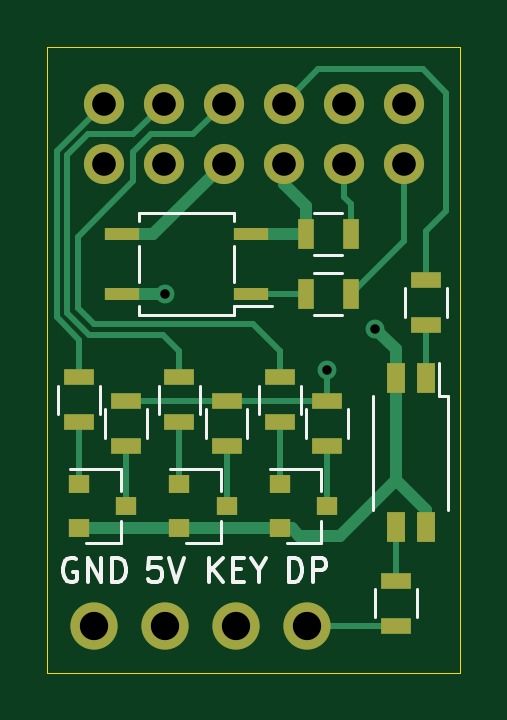
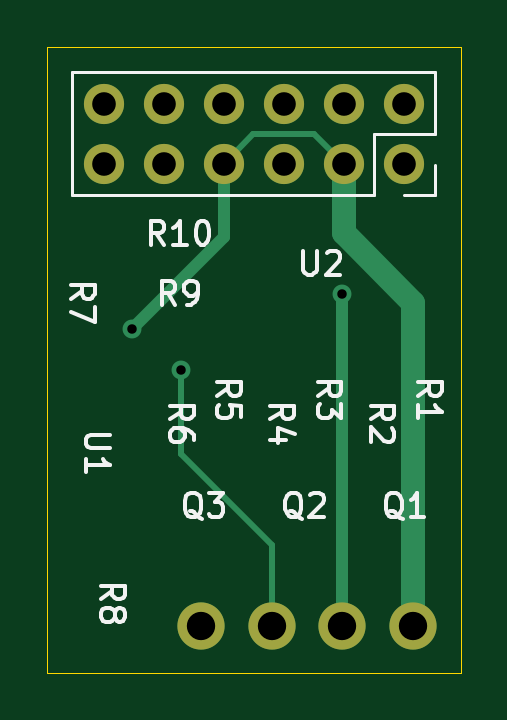
Circuit board: 11 layer files. Board 17.5 x 26.5 mm.
- bottom_copper: bluetooth-board-B_Cu.gbl (2077 bytes)
- bottom_mask: bluetooth-board-B_Mask.gbs (948 bytes)
- paste: bluetooth-board-B_Paste.gbp (502 bytes)
- bottom_silk: bluetooth-board-B_SilkS.gbo (11679 bytes)
- outline: bluetooth-board-Edge_Cuts.gm1 (730 bytes)
- top_copper: bluetooth-board-F_Cu.gtl (5643 bytes)
- top_mask: bluetooth-board-F_Mask.gts (2011 bytes)
- paste: bluetooth-board-F_Paste.gtp (1565 bytes)
- top_silk: bluetooth-board-F_SilkS.gto (6478 bytes)
- drill: bluetooth-board-NPTH.drl (273 bytes)
- drill: bluetooth-board-PTH.drl (560 bytes)

=== bottom_copper: bluetooth-board-B_Cu.gbl ===
G04 #@! TF.GenerationSoftware,KiCad,Pcbnew,(5.1.7)-1*
G04 #@! TF.CreationDate,2022-03-16T13:26:47+01:00*
G04 #@! TF.ProjectId,bluetooth-board,626c7565-746f-46f7-9468-2d626f617264,rev?*
G04 #@! TF.SameCoordinates,Original*
G04 #@! TF.FileFunction,Copper,L2,Bot*
G04 #@! TF.FilePolarity,Positive*
%FSLAX46Y46*%
G04 Gerber Fmt 4.6, Leading zero omitted, Abs format (unit mm)*
G04 Created by KiCad (PCBNEW (5.1.7)-1) date 2022-03-16 13:26:47*
%MOMM*%
%LPD*%
G01*
G04 APERTURE LIST*
G04 #@! TA.AperFunction,ComponentPad*
%ADD10C,2.000000*%
G04 #@! TD*
G04 #@! TA.AperFunction,ComponentPad*
%ADD11O,1.700000X1.700000*%
G04 #@! TD*
G04 #@! TA.AperFunction,ViaPad*
%ADD12C,0.800000*%
G04 #@! TD*
G04 #@! TA.AperFunction,Conductor*
%ADD13C,1.000000*%
G04 #@! TD*
G04 #@! TA.AperFunction,Conductor*
%ADD14C,0.500000*%
G04 #@! TD*
G04 #@! TA.AperFunction,Conductor*
%ADD15C,0.250000*%
G04 #@! TD*
G04 APERTURE END LIST*
D10*
X26100000Y-39310000D03*
X23100000Y-39310000D03*
X20100000Y-39310000D03*
X17100000Y-39310000D03*
D11*
X17500000Y-19750000D03*
X17500000Y-17210000D03*
X20040000Y-19750000D03*
X20040000Y-17210000D03*
X22580000Y-19750000D03*
X22580000Y-17210000D03*
X25120000Y-19750000D03*
X25120000Y-17210000D03*
X27660000Y-19750000D03*
X27660000Y-17210000D03*
X30200000Y-19750000D03*
X30200000Y-17210000D03*
D12*
X29000000Y-26750000D03*
X26950000Y-28500000D03*
X20100000Y-25270000D03*
D13*
X17100000Y-39310000D02*
X17100000Y-25650000D01*
X20040000Y-22710000D02*
X20040000Y-19750000D01*
X17100000Y-25650000D02*
X20040000Y-22710000D01*
D14*
X25120000Y-22870000D02*
X25120000Y-19750000D01*
X29000000Y-26750000D02*
X25120000Y-22870000D01*
X25120000Y-19750000D02*
X25120000Y-19370000D01*
D15*
X25120000Y-19750000D02*
X23870000Y-18500000D01*
X21290000Y-18500000D02*
X20040000Y-19750000D01*
X23870000Y-18500000D02*
X21290000Y-18500000D01*
X26950000Y-28500000D02*
X26950000Y-32050000D01*
X26950000Y-32050000D02*
X23100000Y-35900000D01*
X23100000Y-35900000D02*
X23100000Y-39310000D01*
D14*
X20100000Y-39310000D02*
X20100000Y-25270000D01*
X20100000Y-25270000D02*
X20100000Y-25270000D01*
M02*

=== bottom_mask: bluetooth-board-B_Mask.gbs ===
G04 #@! TF.GenerationSoftware,KiCad,Pcbnew,(5.1.7)-1*
G04 #@! TF.CreationDate,2022-03-16T13:26:47+01:00*
G04 #@! TF.ProjectId,bluetooth-board,626c7565-746f-46f7-9468-2d626f617264,rev?*
G04 #@! TF.SameCoordinates,Original*
G04 #@! TF.FileFunction,Soldermask,Bot*
G04 #@! TF.FilePolarity,Negative*
%FSLAX46Y46*%
G04 Gerber Fmt 4.6, Leading zero omitted, Abs format (unit mm)*
G04 Created by KiCad (PCBNEW (5.1.7)-1) date 2022-03-16 13:26:47*
%MOMM*%
%LPD*%
G01*
G04 APERTURE LIST*
%ADD10C,2.000000*%
%ADD11O,1.700000X1.700000*%
G04 APERTURE END LIST*
D10*
X26100000Y-39310000D03*
X23100000Y-39310000D03*
X20100000Y-39310000D03*
X17100000Y-39310000D03*
D11*
X17500000Y-19750000D03*
X17500000Y-17210000D03*
X20040000Y-19750000D03*
X20040000Y-17210000D03*
X22580000Y-19750000D03*
X22580000Y-17210000D03*
X25120000Y-19750000D03*
X25120000Y-17210000D03*
X27660000Y-19750000D03*
X27660000Y-17210000D03*
X30200000Y-19750000D03*
X30200000Y-17210000D03*
M02*

=== paste: bluetooth-board-B_Paste.gbp ===
G04 #@! TF.GenerationSoftware,KiCad,Pcbnew,(5.1.7)-1*
G04 #@! TF.CreationDate,2022-03-16T13:26:47+01:00*
G04 #@! TF.ProjectId,bluetooth-board,626c7565-746f-46f7-9468-2d626f617264,rev?*
G04 #@! TF.SameCoordinates,Original*
G04 #@! TF.FileFunction,Paste,Bot*
G04 #@! TF.FilePolarity,Positive*
%FSLAX46Y46*%
G04 Gerber Fmt 4.6, Leading zero omitted, Abs format (unit mm)*
G04 Created by KiCad (PCBNEW (5.1.7)-1) date 2022-03-16 13:26:47*
%MOMM*%
%LPD*%
G01*
G04 APERTURE LIST*
G04 APERTURE END LIST*
M02*

=== bottom_silk: bluetooth-board-B_SilkS.gbo (11679 bytes, source omitted) ===
=== outline: bluetooth-board-Edge_Cuts.gm1 ===
G04 #@! TF.GenerationSoftware,KiCad,Pcbnew,(5.1.7)-1*
G04 #@! TF.CreationDate,2022-03-16T13:26:47+01:00*
G04 #@! TF.ProjectId,bluetooth-board,626c7565-746f-46f7-9468-2d626f617264,rev?*
G04 #@! TF.SameCoordinates,Original*
G04 #@! TF.FileFunction,Profile,NP*
%FSLAX46Y46*%
G04 Gerber Fmt 4.6, Leading zero omitted, Abs format (unit mm)*
G04 Created by KiCad (PCBNEW (5.1.7)-1) date 2022-03-16 13:26:47*
%MOMM*%
%LPD*%
G01*
G04 APERTURE LIST*
G04 #@! TA.AperFunction,Profile*
%ADD10C,0.050000*%
G04 #@! TD*
G04 APERTURE END LIST*
D10*
X15100000Y-41310000D02*
X15100000Y-14810000D01*
X32600000Y-41310000D02*
X15100000Y-41310000D01*
X32600000Y-14810000D02*
X32600000Y-41310000D01*
X15100000Y-14810000D02*
X32600000Y-14810000D01*
M02*

=== top_copper: bluetooth-board-F_Cu.gtl ===
G04 #@! TF.GenerationSoftware,KiCad,Pcbnew,(5.1.7)-1*
G04 #@! TF.CreationDate,2022-03-16T13:26:47+01:00*
G04 #@! TF.ProjectId,bluetooth-board,626c7565-746f-46f7-9468-2d626f617264,rev?*
G04 #@! TF.SameCoordinates,Original*
G04 #@! TF.FileFunction,Copper,L1,Top*
G04 #@! TF.FilePolarity,Positive*
%FSLAX46Y46*%
G04 Gerber Fmt 4.6, Leading zero omitted, Abs format (unit mm)*
G04 Created by KiCad (PCBNEW (5.1.7)-1) date 2022-03-16 13:26:47*
%MOMM*%
%LPD*%
G01*
G04 APERTURE LIST*
G04 #@! TA.AperFunction,SMDPad,CuDef*
%ADD10R,0.800000X1.300000*%
G04 #@! TD*
G04 #@! TA.AperFunction,SMDPad,CuDef*
%ADD11R,1.450000X0.550000*%
G04 #@! TD*
G04 #@! TA.AperFunction,SMDPad,CuDef*
%ADD12R,0.700000X1.300000*%
G04 #@! TD*
G04 #@! TA.AperFunction,ComponentPad*
%ADD13C,2.000000*%
G04 #@! TD*
G04 #@! TA.AperFunction,SMDPad,CuDef*
%ADD14R,1.300000X0.700000*%
G04 #@! TD*
G04 #@! TA.AperFunction,SMDPad,CuDef*
%ADD15R,0.900000X0.800000*%
G04 #@! TD*
G04 #@! TA.AperFunction,ComponentPad*
%ADD16O,1.700000X1.700000*%
G04 #@! TD*
G04 #@! TA.AperFunction,ViaPad*
%ADD17C,0.800000*%
G04 #@! TD*
G04 #@! TA.AperFunction,Conductor*
%ADD18C,0.250000*%
G04 #@! TD*
G04 #@! TA.AperFunction,Conductor*
%ADD19C,0.500000*%
G04 #@! TD*
G04 APERTURE END LIST*
D10*
X31140000Y-35150000D03*
X29860000Y-35150000D03*
X29860000Y-28850000D03*
X31140000Y-28850000D03*
D11*
X23750000Y-25270000D03*
X23750000Y-22730000D03*
X18250000Y-22730000D03*
X18250000Y-25270000D03*
D12*
X26050000Y-25270000D03*
X27950000Y-25270000D03*
D13*
X26100000Y-39310000D03*
X23100000Y-39310000D03*
X20100000Y-39310000D03*
X17100000Y-39310000D03*
D14*
X29860000Y-39310000D03*
X29860000Y-37410000D03*
X31140000Y-24690000D03*
X31140000Y-26590000D03*
D12*
X26050000Y-22730000D03*
X27950000Y-22730000D03*
D14*
X26950000Y-31700000D03*
X26950000Y-29800000D03*
X24950000Y-30700000D03*
X24950000Y-28800000D03*
X22700000Y-31700000D03*
X22700000Y-29800000D03*
X20700000Y-30700000D03*
X20700000Y-28800000D03*
X18450000Y-31700000D03*
X18450000Y-29800000D03*
X16450000Y-30700000D03*
X16450000Y-28800000D03*
D15*
X24950000Y-33300000D03*
X24950000Y-35200000D03*
X26950000Y-34250000D03*
X20700000Y-33300000D03*
X20700000Y-35200000D03*
X22700000Y-34250000D03*
X16450000Y-33300000D03*
X16450000Y-35200000D03*
X18450000Y-34250000D03*
D16*
X17500000Y-19750000D03*
X17500000Y-17210000D03*
X20040000Y-19750000D03*
X20040000Y-17210000D03*
X22580000Y-19750000D03*
X22580000Y-17210000D03*
X25120000Y-19750000D03*
X25120000Y-17210000D03*
X27660000Y-19750000D03*
X27660000Y-17210000D03*
X30200000Y-19750000D03*
X30200000Y-17210000D03*
D17*
X29000000Y-26750000D03*
X26950000Y-28500000D03*
X20100000Y-25270000D03*
D18*
X16450000Y-30700000D02*
X16450000Y-33300000D01*
X20700000Y-30700000D02*
X20700000Y-33300000D01*
X24950000Y-30700000D02*
X24950000Y-33300000D01*
D19*
X16450000Y-35200000D02*
X24950000Y-35200000D01*
X24950000Y-35200000D02*
X25450000Y-35200000D01*
X25450000Y-35200000D02*
X25750000Y-35500000D01*
X25750000Y-35500000D02*
X27500000Y-35500000D01*
X29860000Y-33140000D02*
X29860000Y-28850000D01*
X27500000Y-35500000D02*
X29860000Y-33140000D01*
X31140000Y-34420000D02*
X29860000Y-33140000D01*
X31140000Y-35150000D02*
X31140000Y-34420000D01*
X29860000Y-28850000D02*
X29860000Y-27610000D01*
X29860000Y-27610000D02*
X29000000Y-26750000D01*
X23750000Y-22730000D02*
X26050000Y-22730000D01*
X25120000Y-19750000D02*
X25120000Y-20620000D01*
X26050000Y-21550000D02*
X26050000Y-22730000D01*
X25120000Y-20620000D02*
X26050000Y-21550000D01*
D18*
X26950000Y-29800000D02*
X26950000Y-28550000D01*
X18450000Y-29800000D02*
X26950000Y-29800000D01*
X31140000Y-26590000D02*
X31140000Y-28850000D01*
X29860000Y-35150000D02*
X29860000Y-37410000D01*
X18450000Y-31700000D02*
X18450000Y-34250000D01*
X22700000Y-31700000D02*
X22700000Y-34250000D01*
X26950000Y-31700000D02*
X26950000Y-34250000D01*
X15500000Y-19210000D02*
X17500000Y-17210000D01*
X15500000Y-26250000D02*
X15500000Y-19210000D01*
X16450000Y-27200000D02*
X15500000Y-26250000D01*
X16450000Y-28800000D02*
X16450000Y-27200000D01*
X20700000Y-28800000D02*
X20700000Y-27700000D01*
X20700000Y-27700000D02*
X20000000Y-27000000D01*
X20000000Y-27000000D02*
X16886410Y-27000000D01*
X16886410Y-27000000D02*
X15950010Y-26063600D01*
X15950010Y-26063600D02*
X15950010Y-19396400D01*
X15950010Y-19396400D02*
X16846410Y-18500000D01*
X18750000Y-18500000D02*
X20040000Y-17210000D01*
X16846410Y-18500000D02*
X18750000Y-18500000D01*
D19*
X19600000Y-22730000D02*
X22580000Y-19750000D01*
X18250000Y-22730000D02*
X19600000Y-22730000D01*
D18*
X19500000Y-18500000D02*
X21290000Y-18500000D01*
X18750000Y-19250000D02*
X19500000Y-18500000D01*
X16400020Y-22849980D02*
X18750000Y-20500000D01*
X18750000Y-20500000D02*
X18750000Y-19250000D01*
X16400020Y-25877200D02*
X16400020Y-22849980D01*
X17072810Y-26549990D02*
X16400020Y-25877200D01*
X23799990Y-26549990D02*
X17072810Y-26549990D01*
X24950000Y-27700000D02*
X23799990Y-26549990D01*
X21290000Y-18500000D02*
X22580000Y-17210000D01*
X24950000Y-28800000D02*
X24950000Y-27700000D01*
X31140000Y-24690000D02*
X31140000Y-22610000D01*
X31140000Y-22610000D02*
X32000000Y-21750000D01*
X32000000Y-21750000D02*
X32000000Y-16750000D01*
X32000000Y-16750000D02*
X31000000Y-15750000D01*
X26580000Y-15750000D02*
X25120000Y-17210000D01*
X31000000Y-15750000D02*
X26580000Y-15750000D01*
X27950000Y-22730000D02*
X27950000Y-21450000D01*
X27660000Y-21160000D02*
X27660000Y-19750000D01*
X27950000Y-21450000D02*
X27660000Y-21160000D01*
X30200000Y-23020000D02*
X27950000Y-25270000D01*
X30200000Y-19750000D02*
X30200000Y-23020000D01*
X29860000Y-39310000D02*
X26100000Y-39310000D01*
D19*
X18250000Y-25270000D02*
X20100000Y-25270000D01*
D18*
X23750000Y-25270000D02*
X26050000Y-25270000D01*
M02*

=== top_mask: bluetooth-board-F_Mask.gts ===
G04 #@! TF.GenerationSoftware,KiCad,Pcbnew,(5.1.7)-1*
G04 #@! TF.CreationDate,2022-03-16T13:26:47+01:00*
G04 #@! TF.ProjectId,bluetooth-board,626c7565-746f-46f7-9468-2d626f617264,rev?*
G04 #@! TF.SameCoordinates,Original*
G04 #@! TF.FileFunction,Soldermask,Top*
G04 #@! TF.FilePolarity,Negative*
%FSLAX46Y46*%
G04 Gerber Fmt 4.6, Leading zero omitted, Abs format (unit mm)*
G04 Created by KiCad (PCBNEW (5.1.7)-1) date 2022-03-16 13:26:47*
%MOMM*%
%LPD*%
G01*
G04 APERTURE LIST*
%ADD10R,0.800000X1.300000*%
%ADD11R,1.450000X0.550000*%
%ADD12R,0.700000X1.300000*%
%ADD13C,2.000000*%
%ADD14R,1.300000X0.700000*%
%ADD15R,0.900000X0.800000*%
%ADD16O,1.700000X1.700000*%
G04 APERTURE END LIST*
D10*
X31140000Y-35150000D03*
X29860000Y-35150000D03*
X29860000Y-28850000D03*
X31140000Y-28850000D03*
D11*
X23750000Y-25270000D03*
X23750000Y-22730000D03*
X18250000Y-22730000D03*
X18250000Y-25270000D03*
D12*
X26050000Y-25270000D03*
X27950000Y-25270000D03*
D13*
X26100000Y-39310000D03*
X23100000Y-39310000D03*
X20100000Y-39310000D03*
X17100000Y-39310000D03*
D14*
X29860000Y-39310000D03*
X29860000Y-37410000D03*
X31140000Y-24690000D03*
X31140000Y-26590000D03*
D12*
X26050000Y-22730000D03*
X27950000Y-22730000D03*
D14*
X26950000Y-31700000D03*
X26950000Y-29800000D03*
X24950000Y-30700000D03*
X24950000Y-28800000D03*
X22700000Y-31700000D03*
X22700000Y-29800000D03*
X20700000Y-30700000D03*
X20700000Y-28800000D03*
X18450000Y-31700000D03*
X18450000Y-29800000D03*
X16450000Y-30700000D03*
X16450000Y-28800000D03*
D15*
X24950000Y-33300000D03*
X24950000Y-35200000D03*
X26950000Y-34250000D03*
X20700000Y-33300000D03*
X20700000Y-35200000D03*
X22700000Y-34250000D03*
X16450000Y-33300000D03*
X16450000Y-35200000D03*
X18450000Y-34250000D03*
D16*
X17500000Y-19750000D03*
X17500000Y-17210000D03*
X20040000Y-19750000D03*
X20040000Y-17210000D03*
X22580000Y-19750000D03*
X22580000Y-17210000D03*
X25120000Y-19750000D03*
X25120000Y-17210000D03*
X27660000Y-19750000D03*
X27660000Y-17210000D03*
X30200000Y-19750000D03*
X30200000Y-17210000D03*
M02*

=== paste: bluetooth-board-F_Paste.gtp ===
G04 #@! TF.GenerationSoftware,KiCad,Pcbnew,(5.1.7)-1*
G04 #@! TF.CreationDate,2022-03-16T13:26:47+01:00*
G04 #@! TF.ProjectId,bluetooth-board,626c7565-746f-46f7-9468-2d626f617264,rev?*
G04 #@! TF.SameCoordinates,Original*
G04 #@! TF.FileFunction,Paste,Top*
G04 #@! TF.FilePolarity,Positive*
%FSLAX46Y46*%
G04 Gerber Fmt 4.6, Leading zero omitted, Abs format (unit mm)*
G04 Created by KiCad (PCBNEW (5.1.7)-1) date 2022-03-16 13:26:47*
%MOMM*%
%LPD*%
G01*
G04 APERTURE LIST*
%ADD10R,0.800000X1.300000*%
%ADD11R,1.450000X0.550000*%
%ADD12R,0.700000X1.300000*%
%ADD13R,1.300000X0.700000*%
%ADD14R,0.900000X0.800000*%
G04 APERTURE END LIST*
D10*
X31140000Y-35150000D03*
X29860000Y-35150000D03*
X29860000Y-28850000D03*
X31140000Y-28850000D03*
D11*
X23750000Y-25270000D03*
X23750000Y-22730000D03*
X18250000Y-22730000D03*
X18250000Y-25270000D03*
D12*
X26050000Y-25270000D03*
X27950000Y-25270000D03*
D13*
X29860000Y-39310000D03*
X29860000Y-37410000D03*
X31140000Y-24690000D03*
X31140000Y-26590000D03*
D12*
X26050000Y-22730000D03*
X27950000Y-22730000D03*
D13*
X26950000Y-31700000D03*
X26950000Y-29800000D03*
X24950000Y-30700000D03*
X24950000Y-28800000D03*
X22700000Y-31700000D03*
X22700000Y-29800000D03*
X20700000Y-30700000D03*
X20700000Y-28800000D03*
X18450000Y-31700000D03*
X18450000Y-29800000D03*
X16450000Y-30700000D03*
X16450000Y-28800000D03*
D14*
X24950000Y-33300000D03*
X24950000Y-35200000D03*
X26950000Y-34250000D03*
X20700000Y-33300000D03*
X20700000Y-35200000D03*
X22700000Y-34250000D03*
X16450000Y-33300000D03*
X16450000Y-35200000D03*
X18450000Y-34250000D03*
M02*

=== top_silk: bluetooth-board-F_SilkS.gto ===
G04 #@! TF.GenerationSoftware,KiCad,Pcbnew,(5.1.7)-1*
G04 #@! TF.CreationDate,2022-03-16T13:26:47+01:00*
G04 #@! TF.ProjectId,bluetooth-board,626c7565-746f-46f7-9468-2d626f617264,rev?*
G04 #@! TF.SameCoordinates,Original*
G04 #@! TF.FileFunction,Legend,Top*
G04 #@! TF.FilePolarity,Positive*
%FSLAX46Y46*%
G04 Gerber Fmt 4.6, Leading zero omitted, Abs format (unit mm)*
G04 Created by KiCad (PCBNEW (5.1.7)-1) date 2022-03-16 13:26:47*
%MOMM*%
%LPD*%
G01*
G04 APERTURE LIST*
%ADD10C,0.150000*%
%ADD11C,0.120000*%
%ADD12R,0.800000X1.300000*%
%ADD13R,1.450000X0.550000*%
%ADD14R,0.700000X1.300000*%
%ADD15C,2.000000*%
%ADD16R,1.300000X0.700000*%
%ADD17R,0.900000X0.800000*%
%ADD18O,1.700000X1.700000*%
G04 APERTURE END LIST*
D10*
X25338095Y-37452380D02*
X25338095Y-36452380D01*
X25576190Y-36452380D01*
X25719047Y-36500000D01*
X25814285Y-36595238D01*
X25861904Y-36690476D01*
X25909523Y-36880952D01*
X25909523Y-37023809D01*
X25861904Y-37214285D01*
X25814285Y-37309523D01*
X25719047Y-37404761D01*
X25576190Y-37452380D01*
X25338095Y-37452380D01*
X26338095Y-37452380D02*
X26338095Y-36452380D01*
X26719047Y-36452380D01*
X26814285Y-36500000D01*
X26861904Y-36547619D01*
X26909523Y-36642857D01*
X26909523Y-36785714D01*
X26861904Y-36880952D01*
X26814285Y-36928571D01*
X26719047Y-36976190D01*
X26338095Y-36976190D01*
X21957142Y-37452380D02*
X21957142Y-36452380D01*
X22528571Y-37452380D02*
X22100000Y-36880952D01*
X22528571Y-36452380D02*
X21957142Y-37023809D01*
X22957142Y-36928571D02*
X23290476Y-36928571D01*
X23433333Y-37452380D02*
X22957142Y-37452380D01*
X22957142Y-36452380D01*
X23433333Y-36452380D01*
X24052380Y-36976190D02*
X24052380Y-37452380D01*
X23719047Y-36452380D02*
X24052380Y-36976190D01*
X24385714Y-36452380D01*
X19909523Y-36452380D02*
X19433333Y-36452380D01*
X19385714Y-36928571D01*
X19433333Y-36880952D01*
X19528571Y-36833333D01*
X19766666Y-36833333D01*
X19861904Y-36880952D01*
X19909523Y-36928571D01*
X19957142Y-37023809D01*
X19957142Y-37261904D01*
X19909523Y-37357142D01*
X19861904Y-37404761D01*
X19766666Y-37452380D01*
X19528571Y-37452380D01*
X19433333Y-37404761D01*
X19385714Y-37357142D01*
X20242857Y-36452380D02*
X20576190Y-37452380D01*
X20909523Y-36452380D01*
X16338095Y-36500000D02*
X16242857Y-36452380D01*
X16100000Y-36452380D01*
X15957142Y-36500000D01*
X15861904Y-36595238D01*
X15814285Y-36690476D01*
X15766666Y-36880952D01*
X15766666Y-37023809D01*
X15814285Y-37214285D01*
X15861904Y-37309523D01*
X15957142Y-37404761D01*
X16100000Y-37452380D01*
X16195238Y-37452380D01*
X16338095Y-37404761D01*
X16385714Y-37357142D01*
X16385714Y-37023809D01*
X16195238Y-37023809D01*
X16814285Y-37452380D02*
X16814285Y-36452380D01*
X17385714Y-37452380D01*
X17385714Y-36452380D01*
X17861904Y-37452380D02*
X17861904Y-36452380D01*
X18100000Y-36452380D01*
X18242857Y-36500000D01*
X18338095Y-36595238D01*
X18385714Y-36690476D01*
X18433333Y-36880952D01*
X18433333Y-37023809D01*
X18385714Y-37214285D01*
X18338095Y-37309523D01*
X18242857Y-37404761D01*
X18100000Y-37452380D01*
X17861904Y-37452380D01*
D11*
X32090000Y-29600000D02*
X31690000Y-29600000D01*
X31690000Y-29600000D02*
X31690000Y-28200000D01*
X32090000Y-29600000D02*
X32090000Y-34400000D01*
X28890000Y-29600000D02*
X28890000Y-34400000D01*
X19000000Y-23250000D02*
X19000000Y-24750000D01*
X23000000Y-23250000D02*
X23000000Y-24750000D01*
X23000000Y-25800000D02*
X23000000Y-26150000D01*
X23000000Y-26150000D02*
X19000000Y-26150000D01*
X19000000Y-26150000D02*
X19000000Y-25800000D01*
X23000000Y-25800000D02*
X24600000Y-25800000D01*
X23000000Y-22200000D02*
X23000000Y-21850000D01*
X23000000Y-21850000D02*
X19000000Y-21850000D01*
X19000000Y-21850000D02*
X19000000Y-22200000D01*
X26400000Y-24390000D02*
X27600000Y-24390000D01*
X27600000Y-26150000D02*
X26400000Y-26150000D01*
X28980000Y-38960000D02*
X28980000Y-37760000D01*
X30740000Y-37760000D02*
X30740000Y-38960000D01*
X32020000Y-25040000D02*
X32020000Y-26240000D01*
X30260000Y-26240000D02*
X30260000Y-25040000D01*
X26400000Y-21850000D02*
X27600000Y-21850000D01*
X27600000Y-23610000D02*
X26400000Y-23610000D01*
X26070000Y-31350000D02*
X26070000Y-30150000D01*
X27830000Y-30150000D02*
X27830000Y-31350000D01*
X24070000Y-30350000D02*
X24070000Y-29150000D01*
X25830000Y-29150000D02*
X25830000Y-30350000D01*
X21820000Y-31350000D02*
X21820000Y-30150000D01*
X23580000Y-30150000D02*
X23580000Y-31350000D01*
X19820000Y-30350000D02*
X19820000Y-29150000D01*
X21580000Y-29150000D02*
X21580000Y-30350000D01*
X17570000Y-31350000D02*
X17570000Y-30150000D01*
X19330000Y-30150000D02*
X19330000Y-31350000D01*
X15570000Y-30350000D02*
X15570000Y-29150000D01*
X17330000Y-29150000D02*
X17330000Y-30350000D01*
X26710000Y-35830000D02*
X25250000Y-35830000D01*
X26710000Y-32670000D02*
X24550000Y-32670000D01*
X26710000Y-32670000D02*
X26710000Y-33600000D01*
X26710000Y-35830000D02*
X26710000Y-34900000D01*
X22460000Y-35830000D02*
X21000000Y-35830000D01*
X22460000Y-32670000D02*
X20300000Y-32670000D01*
X22460000Y-32670000D02*
X22460000Y-33600000D01*
X22460000Y-35830000D02*
X22460000Y-34900000D01*
X18210000Y-35830000D02*
X16750000Y-35830000D01*
X18210000Y-32670000D02*
X16050000Y-32670000D01*
X18210000Y-32670000D02*
X18210000Y-33600000D01*
X18210000Y-35830000D02*
X18210000Y-34900000D01*
%LPC*%
D12*
X31140000Y-35150000D03*
X29860000Y-35150000D03*
X29860000Y-28850000D03*
X31140000Y-28850000D03*
D13*
X23750000Y-25270000D03*
X23750000Y-22730000D03*
X18250000Y-22730000D03*
X18250000Y-25270000D03*
D14*
X26050000Y-25270000D03*
X27950000Y-25270000D03*
D15*
X26100000Y-39310000D03*
X23100000Y-39310000D03*
X20100000Y-39310000D03*
X17100000Y-39310000D03*
D16*
X29860000Y-39310000D03*
X29860000Y-37410000D03*
X31140000Y-24690000D03*
X31140000Y-26590000D03*
D14*
X26050000Y-22730000D03*
X27950000Y-22730000D03*
D16*
X26950000Y-31700000D03*
X26950000Y-29800000D03*
X24950000Y-30700000D03*
X24950000Y-28800000D03*
X22700000Y-31700000D03*
X22700000Y-29800000D03*
X20700000Y-30700000D03*
X20700000Y-28800000D03*
X18450000Y-31700000D03*
X18450000Y-29800000D03*
X16450000Y-30700000D03*
X16450000Y-28800000D03*
D17*
X24950000Y-33300000D03*
X24950000Y-35200000D03*
X26950000Y-34250000D03*
X20700000Y-33300000D03*
X20700000Y-35200000D03*
X22700000Y-34250000D03*
X16450000Y-33300000D03*
X16450000Y-35200000D03*
X18450000Y-34250000D03*
D18*
X17500000Y-19750000D03*
X17500000Y-17210000D03*
X20040000Y-19750000D03*
X20040000Y-17210000D03*
X22580000Y-19750000D03*
X22580000Y-17210000D03*
X25120000Y-19750000D03*
X25120000Y-17210000D03*
X27660000Y-19750000D03*
X27660000Y-17210000D03*
X30200000Y-19750000D03*
X30200000Y-17210000D03*
M02*

=== drill: bluetooth-board-NPTH.drl ===
M48
; DRILL file {KiCad (5.1.7)-1} date 03/16/22 13:26:49
; FORMAT={-:-/ absolute / metric / decimal}
; #@! TF.CreationDate,2022-03-16T13:26:49+01:00
; #@! TF.GenerationSoftware,Kicad,Pcbnew,(5.1.7)-1
; #@! TF.FileFunction,NonPlated,1,2,NPTH
FMAT,2
METRIC
%
G90
G05
T0
M30

=== drill: bluetooth-board-PTH.drl ===
M48
; DRILL file {KiCad (5.1.7)-1} date 03/16/22 13:26:49
; FORMAT={-:-/ absolute / metric / decimal}
; #@! TF.CreationDate,2022-03-16T13:26:49+01:00
; #@! TF.GenerationSoftware,Kicad,Pcbnew,(5.1.7)-1
; #@! TF.FileFunction,Plated,1,2,PTH
FMAT,2
METRIC
T1C0.400
T2C1.000
T3C1.200
%
G90
G05
T1
X20.1Y-25.27
X26.95Y-28.5
X29.0Y-26.75
T2
X17.5Y-17.21
X17.5Y-19.75
X20.04Y-17.21
X20.04Y-19.75
X22.58Y-17.21
X22.58Y-19.75
X25.12Y-17.21
X25.12Y-19.75
X27.66Y-17.21
X27.66Y-19.75
X30.2Y-17.21
X30.2Y-19.75
T3
X17.1Y-39.31
X20.1Y-39.31
X23.1Y-39.31
X26.1Y-39.31
T0
M30

